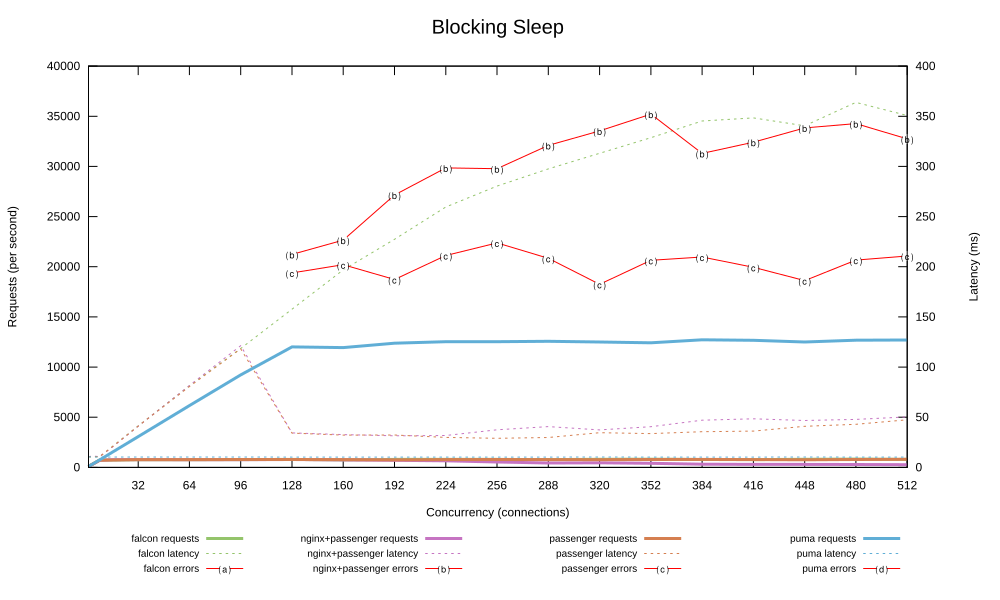

The table this chart was drawn from, first rows:
1, 94.442, 10.534, 0.000, 93.924, 10.637, 0.000, 90.439, 10.993, 0.000, 95.474, 10.451, 0.000
2, 191.9, 10.4, 0.000, 180.8, 11, 0.000, 186.9, 10.66, 0.000, 189.4, 10.53, 0.000
4, 381.8, 10.45, 0.000, 353.7, 11.26, 0.000, 359.1, 10.85, 0.000, 369, 10.43, 0.000
8, 734.9, 10.54, 0.000, 709.1, 10.78, 0.000, 716.5, 10.88, 0.000, 751.5, 10.31, 0.000
16, 734.6, 20.91, 0.000, 766.3, 20.3, 0.000, 740.4, 20.74, 0.000, 1526, 10.37, 0.000
32, 767.3, 41.34, 0.000, 772.7, 41.04, 0.000, 776.9, 41.12, 0.000, 3070, 10.37, 0.000
64, 765.7, 81.3, 0.000, 768.2, 81.64, 0.000, 781.6, 80.52, 0.000, 6162, 10.35, 0.000
96, 773.7, 118.5, 0.000, 763.8, 121.3, 0.000, 787.5, 118.3, 0.000, 9220, 10.32, 0.000
128, 799, 157.7, 0.000, 784.6, 34.41, 21232, 788.4, 34.15, 19389, 12015, 10.27, 0.000
160, 749.9, 196.8, 0.000, 742.7, 32.67, 22654, 776.1, 32.24, 20208, 11939, 10.27, 0.000
192, 802.3, 227.3, 0.000, 711.7, 31.5, 27154, 744.8, 32.31, 18725, 12382, 10.31, 0.000
224, 799.7, 259.6, 0.000, 655.7, 31.8, 29854, 775.3, 29.88, 21124, 12533, 10.3, 0.000
256, 797.5, 280.4, 0.000, 539.3, 37.5, 29773, 787.7, 29, 22382, 12532, 10.28, 0.000
288, 778, 297.6, 0.000, 440.5, 40.65, 32097, 773.1, 29.85, 20844, 12570, 10.27, 0.000
320, 811.7, 313.1, 0.000, 456.4, 37.37, 33541, 764.2, 34.63, 18255, 12502, 10.32, 0.000
352, 813.5, 328.6, 0.000, 407.2, 40.54, 35217, 789.6, 33.73, 20640, 12425, 10.28, 0.000
384, 790.8, 345.3, 0.000, 320, 47.06, 31296, 797.6, 35.55, 20972, 12718, 10.27, 0.000
416, 775.7, 348.4, 0.000, 301.3, 48.4, 32415, 776, 36.14, 19944, 12664, 10.27, 0.000
448, 804.2, 340.5, 0.000, 296.6, 46.73, 33838, 755.1, 41.01, 18615, 12495, 10.33, 0.000
480, 822.7, 363.9, 0.000, 286, 47.8, 34266, 787.1, 42.94, 20664, 12681, 10.28, 0.000
512, 796, 350.8, 0.000, 267.4, 50.33, 32746, 803.7, 47.43, 21073, 12702, 10.28, 0.000
